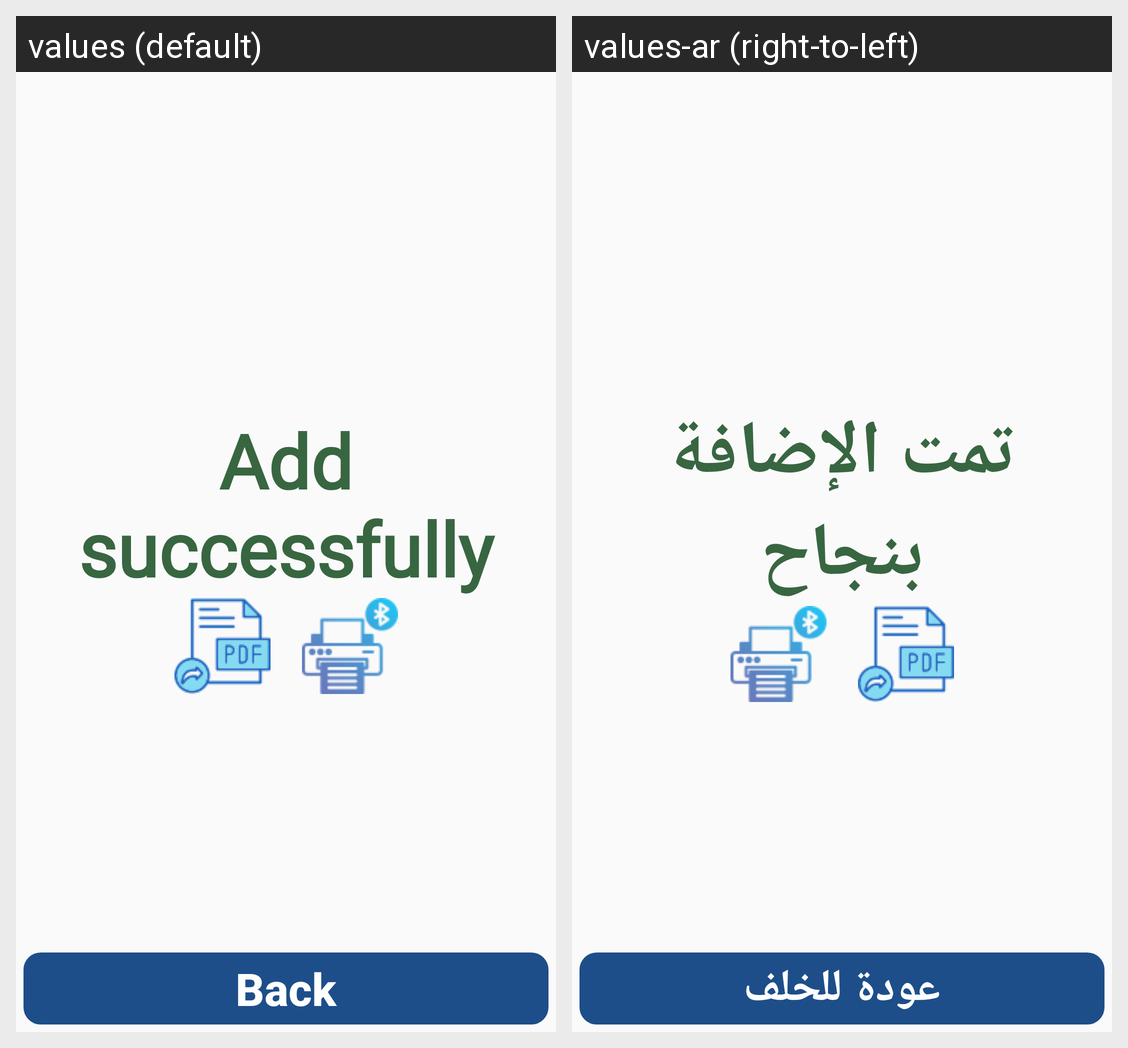

Translations of the strings shown on this Android screen, per locale in the grid:
Android screen res/layout/activity_print_postponed.xml rendered under 2 locales, left to right: values (default), values-ar (right-to-left). Device: Nexus 5 (rendered at 1080×1920; each locale shown at half size, 540×960, under a caption strip naming it); theme Theme.ProfissionalAccountant.
Strings drawn on this screen, with the default value and each locale's value (text and hints the layout hard-codes, and strings that could not be matched under every locale, appear in the picture but are not listed):

addition
  values: Add successfully
  values-ar: تمت الإضافة بنجاح

back
  values: Back
  values-ar: عودة للخلف
